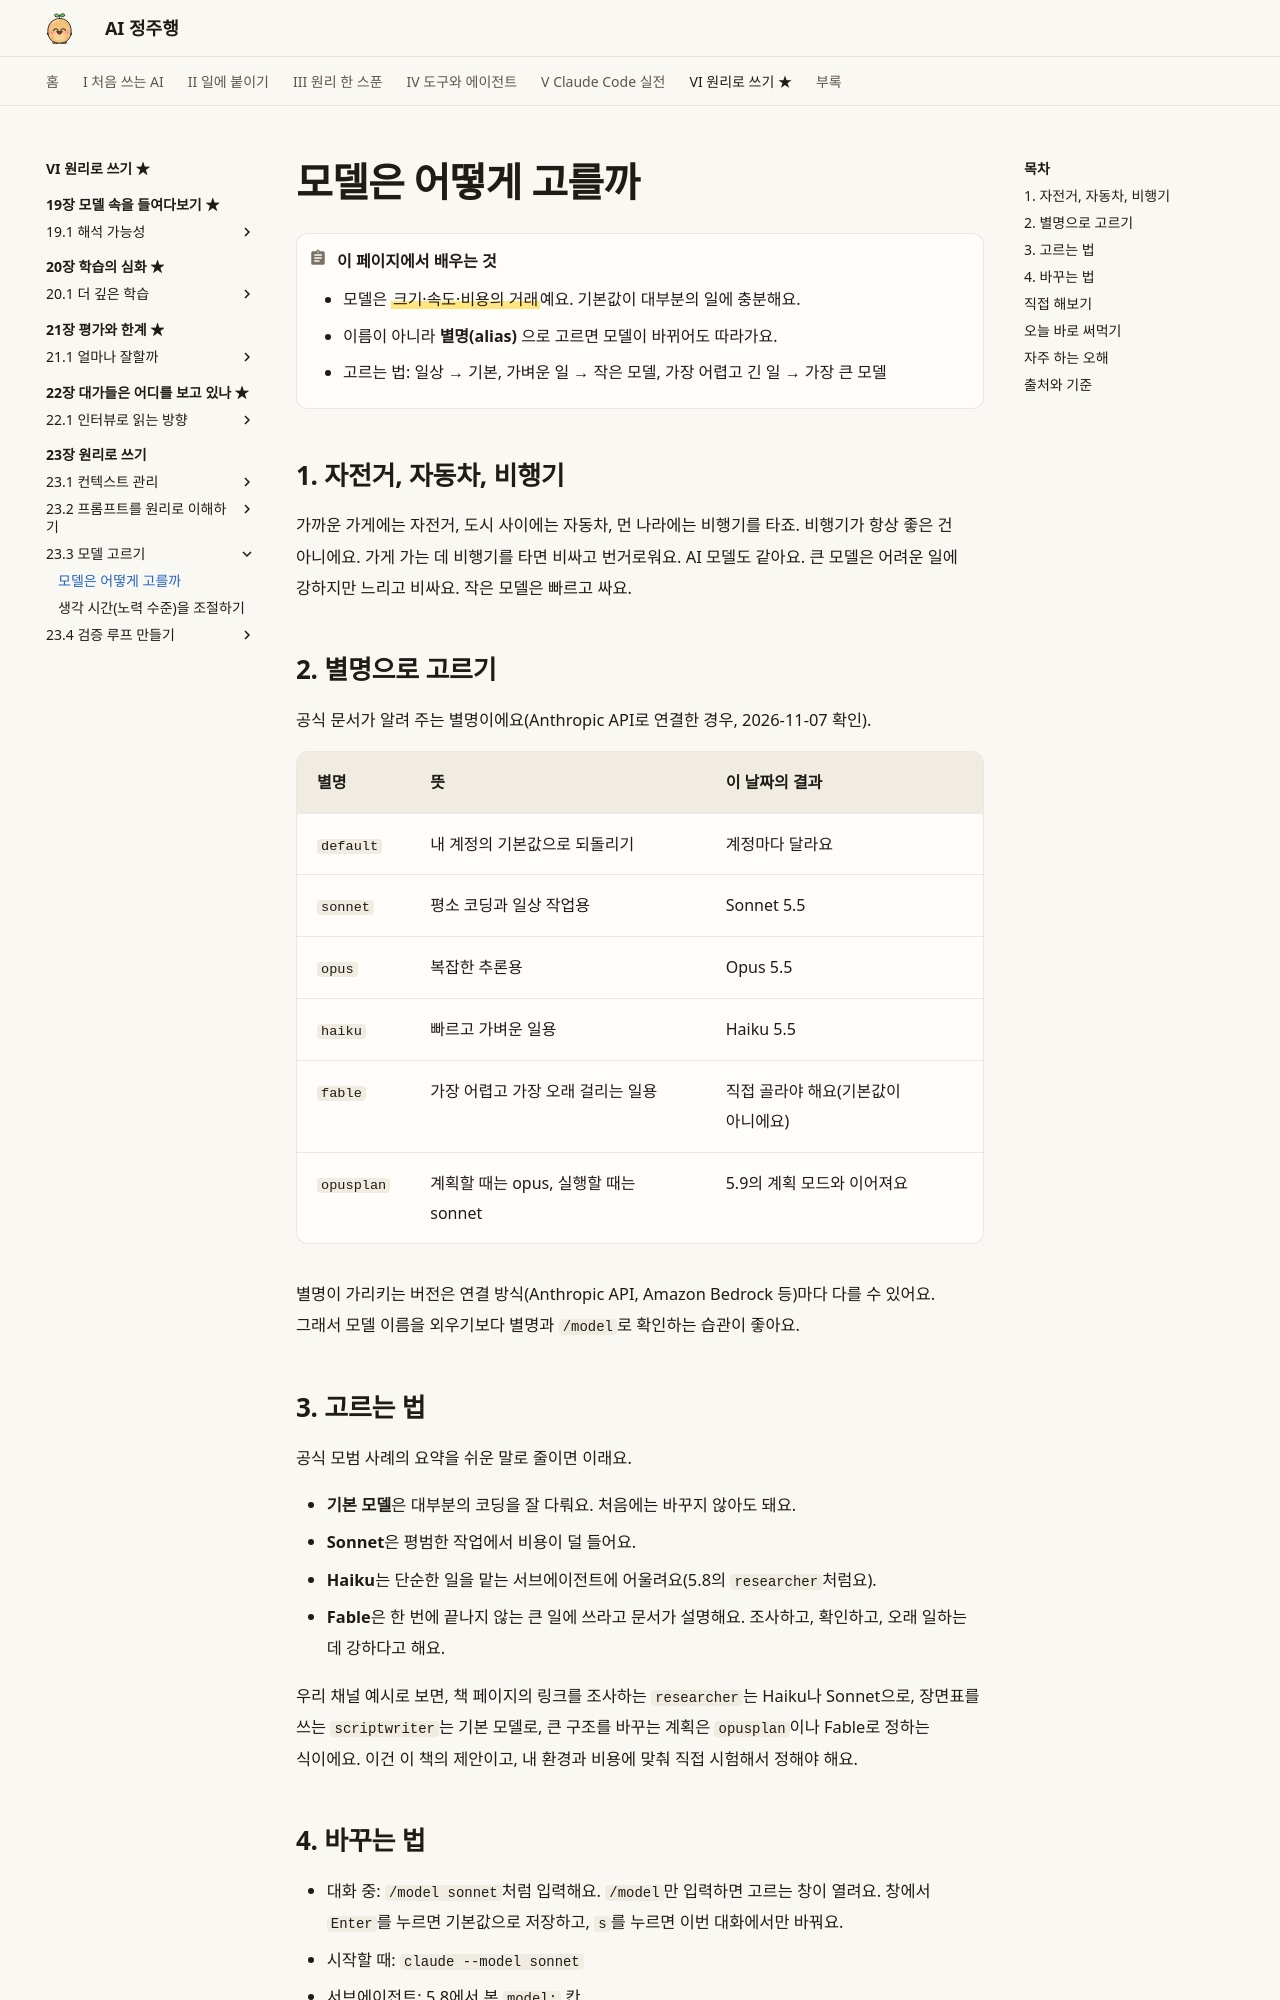

repository: AI-jungjuhang/AI-education · page: part6/ch23/model-choice/index.html · generator: mkdocs

# 모델은 어떻게 고를까

!!! abstract "이 페이지에서 배우는 것"
    - 모델은 ==크기·속도·비용의 거래==예요. 기본값이 대부분의 일에 충분해요.
    - 이름이 아니라 **별명(alias)** 으로 고르면 모델이 바뀌어도 따라가요.
    - 고르는 법: 일상 → 기본, 가벼운 일 → 작은 모델, 가장 어렵고 긴 일 → 가장 큰 모델

## 1. 자전거, 자동차, 비행기

가까운 가게에는 자전거, 도시 사이에는 자동차, 먼 나라에는 비행기를 타죠. 비행기가 항상 좋은 건 아니에요. 가게 가는 데 비행기를 타면 비싸고 번거로워요. AI 모델도 같아요. 큰 모델은 어려운 일에 강하지만 느리고 비싸요. 작은 모델은 빠르고 싸요.

## 2. 별명으로 고르기

공식 문서가 알려 주는 별명이에요(Anthropic API로 연결한 경우, 2026-11-07 확인).

| 별명 | 뜻 | 이 날짜의 결과 |
|---|---|---|
| `default` | 내 계정의 기본값으로 되돌리기 | 계정마다 달라요 |
| `sonnet` | 평소 코딩과 일상 작업용 | Sonnet 5.5 |
| `opus` | 복잡한 추론용 | Opus 5.5 |
| `haiku` | 빠르고 가벼운 일용 | Haiku 5.5 |
| `fable` | 가장 어렵고 가장 오래 걸리는 일용 | 직접 골라야 해요(기본값이 아니에요) |
| `opusplan` | 계획할 때는 opus, 실행할 때는 sonnet | 5.9의 계획 모드와 이어져요 |

별명이 가리키는 버전은 연결 방식(Anthropic API, Amazon Bedrock 등)마다 다를 수 있어요. 그래서 모델 이름을 외우기보다 별명과 `/model`로 확인하는 습관이 좋아요.

## 3. 고르는 법

공식 모범 사례의 요약을 쉬운 말로 줄이면 이래요.

- **기본 모델**은 대부분의 코딩을 잘 다뤄요. 처음에는 바꾸지 않아도 돼요.
- **Sonnet**은 평범한 작업에서 비용이 덜 들어요.
- **Haiku**는 단순한 일을 맡는 서브에이전트에 어울려요(5.8의 `researcher`처럼요).
- **Fable**은 한 번에 끝나지 않는 큰 일에 쓰라고 문서가 설명해요. 조사하고, 확인하고, 오래 일하는 데 강하다고 해요.

우리 채널 예시로 보면, 책 페이지의 링크를 조사하는 `researcher`는 Haiku나 Sonnet으로, 장면표를 쓰는 `scriptwriter`는 기본 모델로, 큰 구조를 바꾸는 계획은 `opusplan`이나 Fable로 정하는 식이에요. 이건 이 책의 제안이고, 내 환경과 비용에 맞춰 직접 시험해서 정해야 해요.
